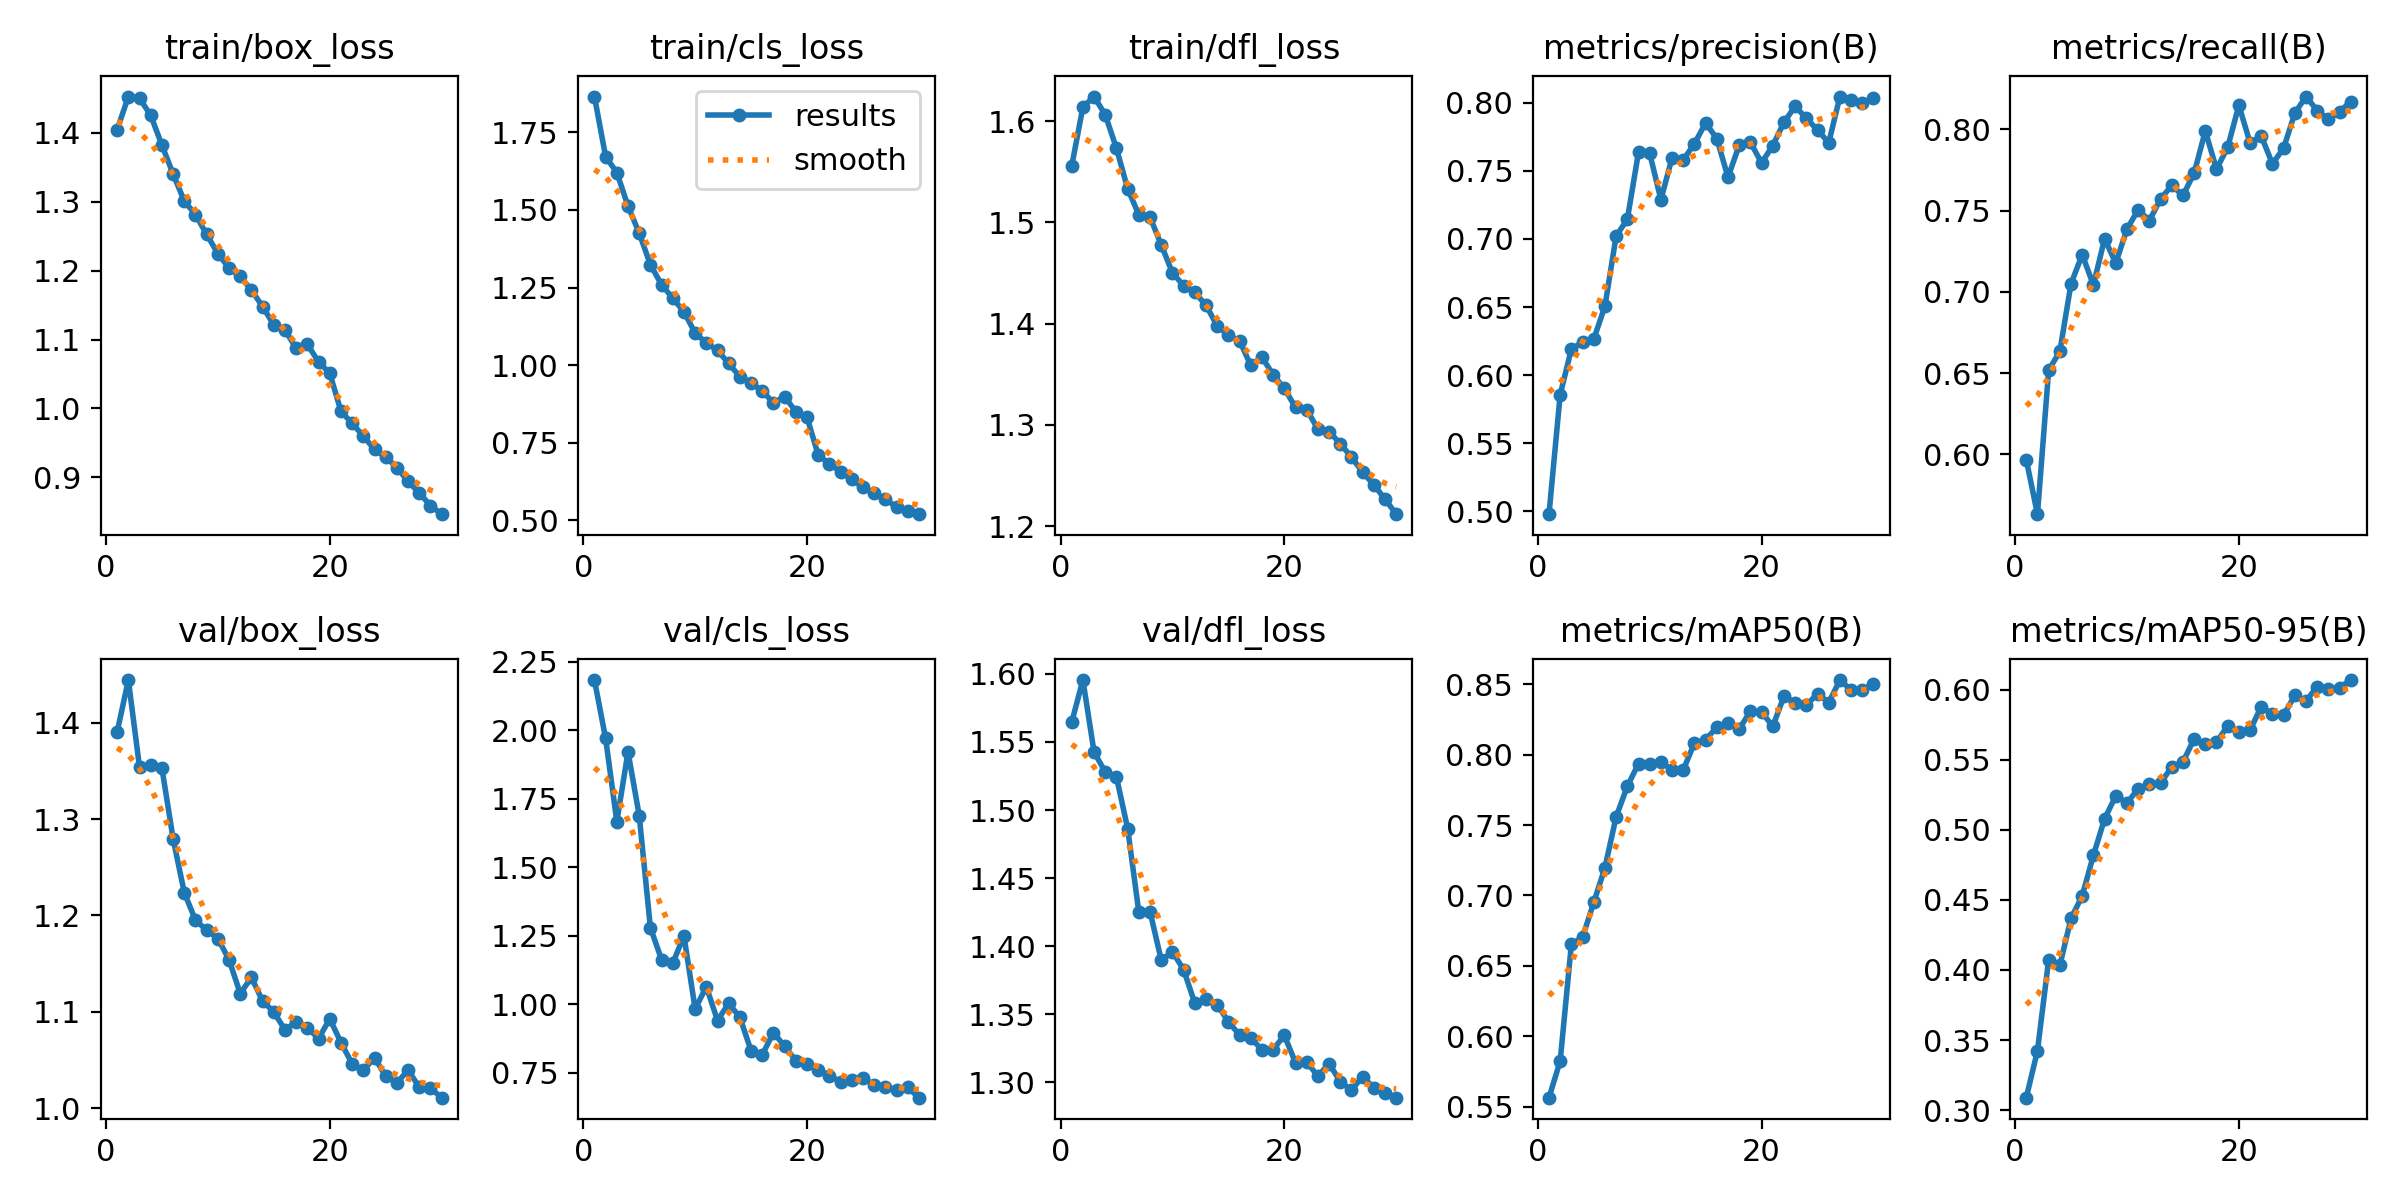

Data behind this chart, as committed beside it:
epoch, train/box_loss, train/cls_loss, train/dfl_loss, metrics/precision(B), metrics/recall(B), metrics/mAP50(B), metrics/mAP50-95(B), val/box_loss, val/cls_loss, val/dfl_loss, lr/pg0, lr/pg1, lr/pg2
1, 1.405, 1.865, 1.556, 0.498, 0.5967, 0.5563, 0.3089, 1.391, 2.184, 1.565, 0.0002377, 0.0002377, 0.0002377
2, 1.452, 1.672, 1.614, 0.5857, 0.5632, 0.5824, 0.3424, 1.444, 1.97, 1.595, 0.00046, 0.00046, 0.00046
3, 1.45, 1.62, 1.624, 0.6191, 0.6518, 0.6653, 0.4071, 1.354, 1.667, 1.542, 0.0006666, 0.0006666, 0.0006666
4, 1.425, 1.512, 1.606, 0.6242, 0.6633, 0.6704, 0.4033, 1.356, 1.922, 1.528, 0.0006433, 0.0006433, 0.0006433
5, 1.382, 1.425, 1.573, 0.6264, 0.705, 0.695, 0.4367, 1.353, 1.689, 1.524, 0.0006197, 0.0006197, 0.0006197
6, 1.34, 1.324, 1.533, 0.6506, 0.7229, 0.7198, 0.4528, 1.28, 1.28, 1.486, 0.0005962, 0.0005962, 0.0005962
7, 1.301, 1.259, 1.507, 0.7021, 0.7042, 0.7559, 0.4818, 1.224, 1.163, 1.425, 0.0005726, 0.0005726, 0.0005726
8, 1.281, 1.216, 1.505, 0.7143, 0.7327, 0.7776, 0.5078, 1.195, 1.15, 1.425, 0.0005491, 0.0005491, 0.0005491
9, 1.252, 1.172, 1.478, 0.7636, 0.7177, 0.7937, 0.5242, 1.185, 1.25, 1.39, 0.0005255, 0.0005255, 0.0005255
10, 1.225, 1.103, 1.45, 0.7627, 0.7386, 0.7932, 0.519, 1.176, 0.983, 1.396, 0.0005019, 0.0005019, 0.0005019
11, 1.204, 1.072, 1.437, 0.7288, 0.7505, 0.7947, 0.5293, 1.154, 1.064, 1.383, 0.0004784, 0.0004784, 0.0004784
12, 1.192, 1.048, 1.431, 0.7595, 0.7439, 0.7895, 0.5324, 1.119, 0.9407, 1.358, 0.0004548, 0.0004548, 0.0004548
13, 1.172, 1.005, 1.418, 0.7579, 0.7571, 0.7893, 0.5333, 1.136, 1.004, 1.361, 0.0004313, 0.0004313, 0.0004313
14, 1.148, 0.9626, 1.398, 0.7699, 0.7655, 0.8084, 0.5448, 1.111, 0.9521, 1.357, 0.0004077, 0.0004077, 0.0004077
15, 1.121, 0.9425, 1.388, 0.7851, 0.7593, 0.8109, 0.5483, 1.1, 0.8302, 1.344, 0.0003841, 0.0003841, 0.0003841
16, 1.114, 0.9172, 1.383, 0.7735, 0.7729, 0.8195, 0.5647, 1.081, 0.8163, 1.335, 0.0003606, 0.0003606, 0.0003606
17, 1.087, 0.8781, 1.359, 0.7452, 0.799, 0.8229, 0.5609, 1.09, 0.8971, 1.333, 0.000337, 0.000337, 0.000337
18, 1.093, 0.8987, 1.367, 0.7688, 0.7755, 0.8184, 0.5627, 1.083, 0.8464, 1.324, 0.0003135, 0.0003135, 0.0003135
19, 1.068, 0.8501, 1.35, 0.7709, 0.7889, 0.8309, 0.5738, 1.072, 0.795, 1.324, 0.0002899, 0.0002899, 0.0002899
20, 1.051, 0.8322, 1.336, 0.7557, 0.8148, 0.8304, 0.5696, 1.093, 0.7807, 1.334, 0.0002663, 0.0002663, 0.0002663
21, 0.996, 0.7105, 1.317, 0.7685, 0.7917, 0.8202, 0.571, 1.068, 0.7621, 1.314, 0.0002428, 0.0002428, 0.0002428
22, 0.9784, 0.6821, 1.315, 0.7856, 0.7958, 0.8417, 0.5877, 1.046, 0.7389, 1.315, 0.0002192, 0.0002192, 0.0002192
23, 0.96, 0.6568, 1.296, 0.7973, 0.7788, 0.8369, 0.5827, 1.039, 0.7173, 1.304, 0.0001956, 0.0001956, 0.0001956
24, 0.9405, 0.6322, 1.293, 0.7885, 0.7884, 0.8351, 0.5818, 1.052, 0.7255, 1.314, 0.0001721, 0.0001721, 0.0001721
25, 0.9294, 0.6066, 1.282, 0.7799, 0.81, 0.8436, 0.5958, 1.033, 0.7316, 1.3, 0.0001485, 0.0001485, 0.0001485
26, 0.9144, 0.5869, 1.268, 0.7706, 0.8202, 0.8372, 0.5918, 1.026, 0.7049, 1.294, 0.000125, 0.000125, 0.000125
27, 0.8942, 0.5683, 1.253, 0.8044, 0.8116, 0.8531, 0.6021, 1.04, 0.698, 1.304, 0.0001014, 0.0001014, 0.0001014
28, 0.8774, 0.543, 1.241, 0.8019, 0.8062, 0.8461, 0.6005, 1.022, 0.6864, 1.296, 7.7826e-05, 7.7826e-05, 7.7826e-05
29, 0.8592, 0.53, 1.227, 0.7997, 0.8109, 0.8462, 0.6014, 1.021, 0.6967, 1.292, 5.4264e-05, 5.4264e-05, 5.4264e-05
30, 0.8467, 0.52, 1.212, 0.8034, 0.8171, 0.8502, 0.6068, 1.011, 0.6593, 1.289, 3.0702e-05, 3.0702e-05, 3.0702e-05
